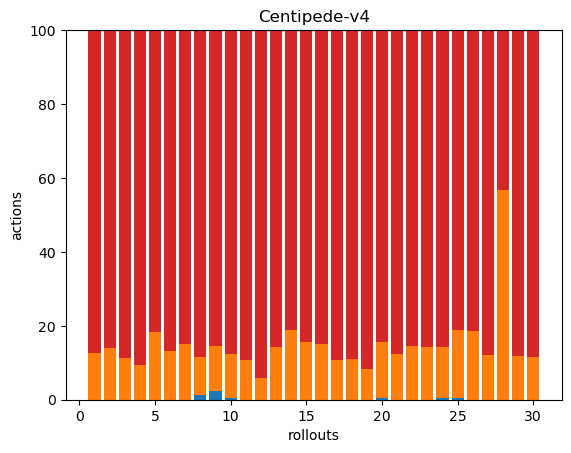

Data behind this chart, as committed beside it:
0, 36, 0, 246, 0, 0, 0, 0, 0, 0, 0, 0, 0, 0, 0, 0, 0, 0
0, 55, 0, 336, 0, 0, 0, 0, 0, 0, 0, 0, 0, 0, 0, 0, 0, 0
0, 32, 0, 251, 0, 0, 0, 0, 0, 0, 0, 0, 0, 0, 0, 0, 0, 0
0, 30, 0, 293, 0, 0, 0, 0, 0, 0, 0, 0, 0, 0, 0, 0, 0, 0
0, 49, 0, 218, 0, 0, 0, 0, 0, 0, 0, 0, 0, 0, 0, 0, 0, 0
0, 40, 0, 262, 0, 0, 0, 0, 0, 0, 0, 0, 0, 0, 0, 0, 0, 0
0, 48, 0, 273, 0, 0, 0, 0, 0, 0, 0, 0, 0, 0, 0, 0, 0, 0
3, 24, 0, 206, 0, 0, 0, 0, 0, 0, 0, 0, 0, 0, 0, 0, 0, 0
6, 33, 0, 228, 0, 0, 0, 0, 0, 0, 0, 0, 0, 0, 0, 0, 0, 0
1, 36, 0, 259, 0, 0, 0, 0, 0, 0, 0, 0, 0, 0, 0, 0, 0, 0
0, 27, 0, 227, 0, 0, 0, 0, 0, 0, 0, 0, 0, 0, 0, 0, 0, 0
0, 20, 0, 327, 0, 0, 0, 0, 0, 0, 0, 0, 0, 0, 0, 0, 0, 0
0, 48, 0, 290, 0, 0, 0, 0, 0, 0, 0, 0, 0, 0, 0, 0, 0, 0
0, 61, 0, 261, 0, 0, 0, 0, 0, 0, 0, 0, 0, 0, 0, 0, 0, 0
0, 57, 0, 309, 0, 0, 0, 0, 0, 0, 0, 0, 0, 0, 0, 0, 0, 0
0, 55, 0, 313, 0, 0, 0, 0, 0, 0, 0, 0, 0, 0, 0, 0, 0, 0
0, 36, 0, 302, 0, 0, 0, 0, 0, 0, 0, 0, 0, 0, 0, 0, 0, 0
0, 31, 0, 249, 0, 0, 0, 0, 0, 0, 0, 0, 0, 0, 0, 0, 0, 0
0, 29, 0, 318, 0, 0, 0, 0, 0, 0, 0, 0, 0, 0, 0, 0, 0, 0
1, 41, 0, 229, 0, 0, 0, 0, 0, 0, 0, 0, 0, 0, 0, 0, 0, 0
0, 46, 0, 326, 0, 0, 0, 0, 0, 0, 0, 0, 0, 0, 0, 0, 0, 0
0, 52, 0, 308, 0, 0, 0, 0, 0, 0, 0, 0, 0, 0, 0, 0, 0, 0
0, 44, 0, 264, 0, 0, 0, 0, 0, 0, 0, 0, 0, 0, 0, 0, 0, 0
1, 41, 0, 253, 0, 0, 0, 0, 0, 0, 0, 0, 0, 0, 0, 0, 0, 0
1, 51, 0, 224, 0, 0, 0, 0, 0, 0, 0, 0, 0, 0, 0, 0, 0, 0
0, 80, 0, 353, 0, 0, 0, 0, 0, 0, 0, 0, 0, 0, 0, 0, 0, 0
0, 26, 0, 190, 0, 0, 0, 0, 0, 0, 0, 0, 0, 0, 0, 0, 0, 0
0, 235, 0, 180, 0, 0, 0, 0, 0, 0, 0, 0, 0, 0, 0, 0, 0, 0
0, 40, 0, 296, 0, 0, 0, 0, 0, 0, 0, 0, 0, 0, 0, 0, 0, 0
0, 39, 0, 295, 0, 0, 0, 0, 0, 0, 0, 0, 0, 0, 0, 0, 0, 0
